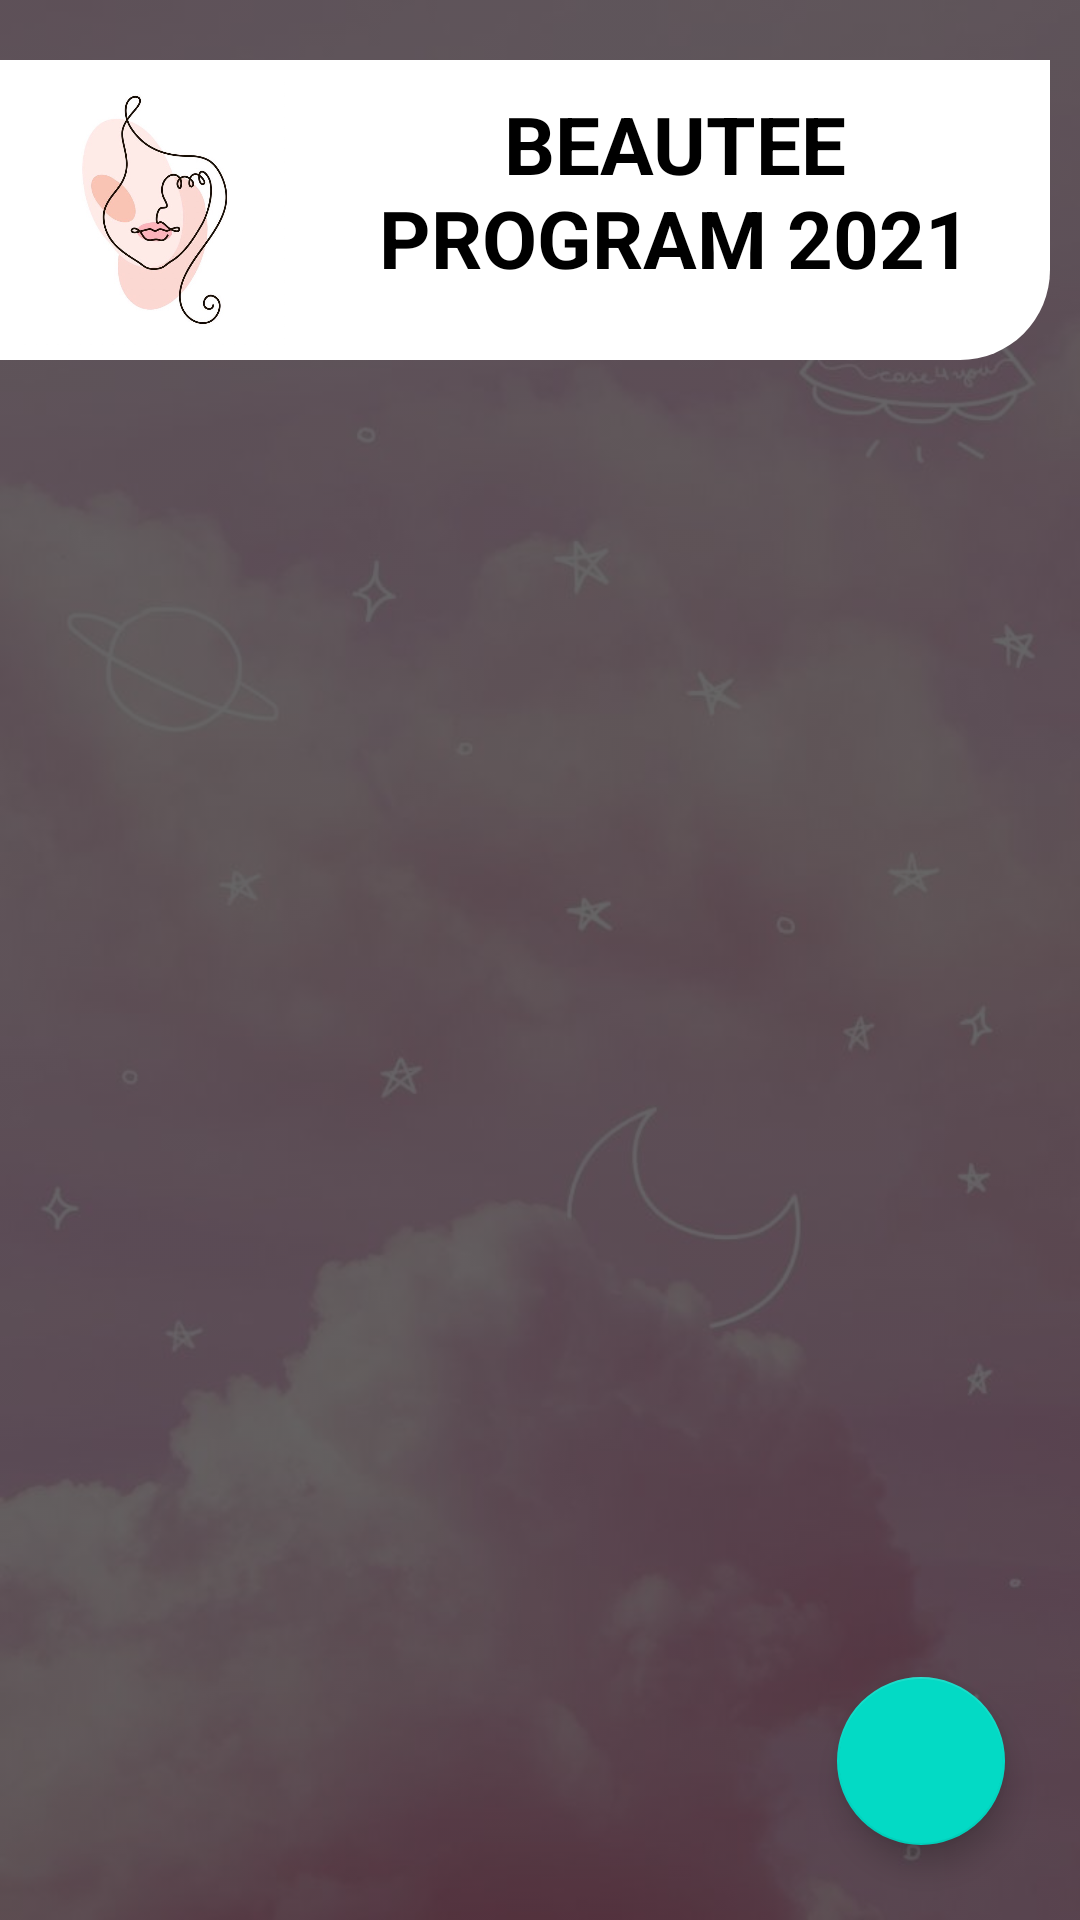

The Android layout XML behind this screen, and the referenced resources:
<!-- AndroidManifest.xml: application theme Theme.BeauteeProgram -->
<!-- res/layout/activity_main.xml -->
<?xml version="1.0" encoding="utf-8"?>
<androidx.constraintlayout.widget.ConstraintLayout xmlns:android="http://schemas.android.com/apk/res/android"
    xmlns:app="http://schemas.android.com/apk/res-auto"
    xmlns:tools="http://schemas.android.com/tools"
    android:layout_width="match_parent"
    android:layout_height="match_parent"
    android:background="@drawable/background"
    android:backgroundTint="@color/black_transparant"
    android:backgroundTintMode="src_atop"
    tools:context=".MainActivity">

    <LinearLayout
        android:id="@+id/banner"
        android:layout_width="match_parent"
        android:layout_height="wrap_content"
        android:layout_marginTop="20dp"
        android:layout_marginEnd="10dp"
        android:background="@drawable/banner_corner"
        app:layout_constraintLeft_toLeftOf="parent"
        app:layout_constraintTop_toTopOf="parent">

        <ImageView
            android:layout_width="100dp"
            android:layout_height="100dp"
            android:padding="5sp"
            android:src="@drawable/beautee" />

        <TextView
            android:layout_width="wrap_content"
            android:layout_height="wrap_content"
            android:layout_marginTop="10dp"
            android:text="BEAUTEE PROGRAM 2021"
            android:textAlignment="center"
            android:textColor="@color/black"
            android:textSize="80px"
            android:textStyle="bold" />

    </LinearLayout>

    <androidx.recyclerview.widget.RecyclerView
        android:id="@+id/recyclerview"
        android:layout_width="match_parent"
        android:layout_height="0dp"
        android:layout_margin="10dp"
        app:layout_constraintLeft_toLeftOf="parent"
        app:layout_constraintRight_toRightOf="parent"
        app:layout_constraintTop_toBottomOf="@id/banner"
        app:layout_constraintBottom_toBottomOf="parent"
        tools:listitem="@layout/row_item" />

    <com.google.android.material.floatingactionbutton.FloatingActionButton
        android:id="@+id/fab"
        android:layout_width="wrap_content"
        android:layout_height="wrap_content"
        android:layout_margin="25dp"
        android:src="@drawable/ic_baseline_add_24"
        app:layout_constraintBottom_toBottomOf="parent"
        app:layout_constraintRight_toRightOf="parent" />

</androidx.constraintlayout.widget.ConstraintLayout>
<!-- res/layout/row_item.xml (included above) -->
<?xml version="1.0" encoding="utf-8"?>
<androidx.cardview.widget.CardView xmlns:android="http://schemas.android.com/apk/res/android"
    xmlns:app="http://schemas.android.com/apk/res-auto"
    android:id="@+id/row_item"
    android:layout_width="match_parent"
    android:layout_height="wrap_content"
    android:layout_margin="10dp"
    android:orientation="vertical"
    app:cardCornerRadius="5dp"
    app:cardElevation="5dp">

    <RelativeLayout
        android:layout_width="match_parent"
        android:layout_height="wrap_content"
        android:layout_margin="10dp">

        <TextView
            android:id="@+id/txtNicknameList"
            android:layout_width="wrap_content"
            android:layout_height="wrap_content"
            android:text="Nickname"
            android:textSize="20sp"
            android:textStyle="bold" />

        <TextView
            android:id="@+id/txtNamaLengkapList"
            android:layout_width="match_parent"
            android:layout_height="wrap_content"
            android:layout_below="@id/txtNicknameList"
            android:text="Full Name"
            android:textSize="14sp" />

        <TextView
            android:id="@+id/txtSocmedList"
            android:layout_width="wrap_content"
            android:layout_height="wrap_content"
            android:layout_alignParentTop="true"
            android:layout_alignParentEnd="true"
            android:text="Preferred Social Media"
            android:textSize="12sp"/>

    </RelativeLayout>

</androidx.cardview.widget.CardView>
<!-- resources referenced by this layout -->
<resources>
  <color name="black">#FF000000</color>
  <color name="black_transparant">#99000000</color>
  <!-- drawable background: jpg bitmap (drawable, 50758 bytes) -->
  <!-- drawable banner_corner (drawable) -->
  <?xml version="1.0" encoding="utf-8"?>
  <shape xmlns:android="http://schemas.android.com/apk/res/android">
      <solid android:color="@color/white"/>
      <corners android:bottomRightRadius="30dp"/>
  </shape>
  <!-- drawable beautee: jpg bitmap (drawable, 45214 bytes) -->
  <style name="Theme.BeauteeProgram" parent="Theme.MaterialComponents.DayNight.NoActionBar">
           Primary brand color.
          <item name="colorPrimary">@color/pink</item>
          <item name="colorPrimaryVariant">@color/purple_700</item>
          <item name="colorOnPrimary">@color/white</item>
           Secondary brand color.
          <item name="colorSecondary">@color/teal_200</item>
          <item name="colorSecondaryVariant">@color/teal_700</item>
          <item name="colorOnSecondary">@color/black</item>
           Status bar color.
          <item name="android:statusBarColor" tools:targetApi="l">?attr/colorPrimaryVariant</item>
           Customize your theme here.
      </style>
  <color name="white">#FFFFFFFF</color>
  <color name="pink">#FFB6C1</color>
  <color name="purple_700">#FF3700B3</color>
  <color name="teal_200">#FF03DAC5</color>
  <color name="teal_700">#FF018786</color>
</resources>
